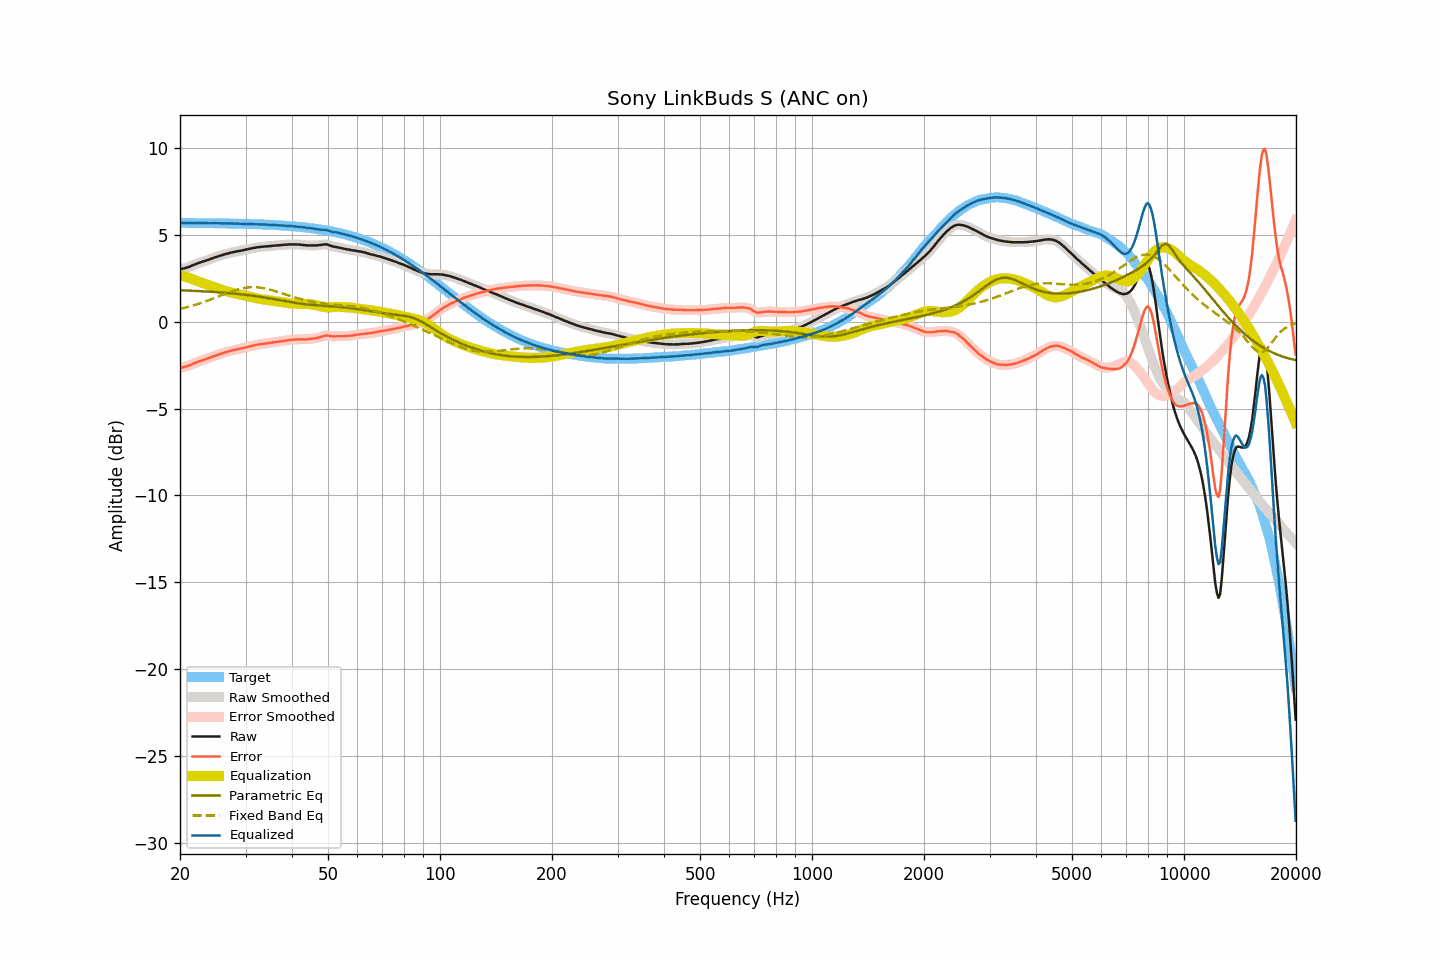

Data behind this chart, as committed beside it:
frequency, raw, smoothed, error, error_smoothed, equalization, parametric_eq, fixed_band_eq, equalized_raw, equalized_smoothed, target
20.00, 3.00, 3.00, -2.67, -2.67, 2.68, 1.80, 0.73, 5.69, 5.68, 5.68
20.20, 3.02, 3.02, -2.65, -2.65, 2.65, 1.80, 0.75, 5.68, 5.68, 5.68
20.40, 3.05, 3.05, -2.62, -2.63, 2.63, 1.80, 0.77, 5.68, 5.67, 5.68
20.61, 3.07, 3.07, -2.60, -2.60, 2.60, 1.79, 0.79, 5.67, 5.67, 5.67
20.81, 3.10, 3.10, -2.57, -2.57, 2.56, 1.79, 0.82, 5.67, 5.67, 5.67
21.02, 3.13, 3.13, -2.54, -2.54, 2.53, 1.79, 0.84, 5.67, 5.66, 5.67
21.23, 3.16, 3.17, -2.51, -2.51, 2.50, 1.78, 0.87, 5.66, 5.67, 5.67
21.44, 3.20, 3.20, -2.47, -2.47, 2.47, 1.78, 0.90, 5.67, 5.67, 5.67
21.66, 3.24, 3.24, -2.43, -2.43, 2.43, 1.77, 0.92, 5.67, 5.67, 5.67
21.87, 3.28, 3.28, -2.39, -2.39, 2.39, 1.77, 0.95, 5.68, 5.67, 5.67
22.09, 3.31, 3.32, -2.36, -2.35, 2.36, 1.76, 0.98, 5.67, 5.67, 5.67
22.31, 3.35, 3.35, -2.32, -2.32, 2.32, 1.76, 1.01, 5.67, 5.67, 5.67
22.54, 3.38, 3.38, -2.29, -2.29, 2.29, 1.75, 1.04, 5.67, 5.67, 5.67
22.76, 3.41, 3.41, -2.25, -2.25, 2.25, 1.75, 1.07, 5.67, 5.67, 5.67
22.99, 3.44, 3.44, -2.22, -2.22, 2.22, 1.74, 1.10, 5.67, 5.67, 5.67
23.22, 3.47, 3.47, -2.19, -2.19, 2.19, 1.74, 1.13, 5.66, 5.66, 5.66
23.45, 3.50, 3.50, -2.16, -2.16, 2.16, 1.73, 1.17, 5.66, 5.66, 5.66
23.69, 3.53, 3.53, -2.13, -2.13, 2.13, 1.73, 1.20, 5.66, 5.66, 5.66
23.92, 3.56, 3.56, -2.10, -2.10, 2.09, 1.72, 1.23, 5.66, 5.66, 5.66
24.16, 3.60, 3.60, -2.06, -2.06, 2.06, 1.72, 1.27, 5.66, 5.66, 5.66
24.40, 3.63, 3.64, -2.03, -2.02, 2.02, 1.71, 1.31, 5.66, 5.66, 5.66
24.65, 3.67, 3.67, -1.99, -1.99, 1.99, 1.70, 1.34, 5.66, 5.66, 5.66
24.89, 3.70, 3.70, -1.95, -1.95, 1.96, 1.70, 1.38, 5.66, 5.66, 5.66
25.14, 3.73, 3.73, -1.92, -1.92, 1.92, 1.69, 1.41, 5.66, 5.66, 5.65
25.39, 3.76, 3.76, -1.89, -1.89, 1.89, 1.68, 1.45, 5.65, 5.65, 5.65
25.65, 3.79, 3.79, -1.86, -1.86, 1.86, 1.68, 1.49, 5.65, 5.65, 5.65
25.91, 3.82, 3.82, -1.83, -1.83, 1.83, 1.67, 1.52, 5.65, 5.65, 5.65
26.16, 3.84, 3.85, -1.81, -1.80, 1.80, 1.66, 1.56, 5.64, 5.65, 5.65
26.43, 3.87, 3.87, -1.78, -1.78, 1.77, 1.66, 1.60, 5.65, 5.65, 5.65
26.69, 3.90, 3.90, -1.74, -1.75, 1.75, 1.65, 1.63, 5.65, 5.64, 5.65
26.96, 3.92, 3.93, -1.72, -1.72, 1.72, 1.64, 1.67, 5.64, 5.65, 5.64
27.23, 3.95, 3.95, -1.69, -1.69, 1.69, 1.63, 1.70, 5.65, 5.64, 5.64
27.50, 3.97, 3.97, -1.67, -1.67, 1.67, 1.63, 1.73, 5.64, 5.64, 5.64
27.77, 3.99, 3.99, -1.65, -1.65, 1.65, 1.62, 1.76, 5.64, 5.64, 5.64
28.05, 4.01, 4.01, -1.62, -1.62, 1.62, 1.61, 1.79, 5.64, 5.64, 5.64
28.33, 4.03, 4.03, -1.60, -1.60, 1.60, 1.60, 1.82, 5.64, 5.64, 5.63
28.62, 4.05, 4.05, -1.58, -1.58, 1.58, 1.59, 1.85, 5.63, 5.63, 5.63
28.90, 4.06, 4.07, -1.57, -1.56, 1.56, 1.58, 1.87, 5.63, 5.63, 5.63
29.19, 4.08, 4.08, -1.55, -1.54, 1.54, 1.57, 1.90, 5.62, 5.62, 5.63
29.48, 4.10, 4.10, -1.52, -1.52, 1.52, 1.56, 1.92, 5.62, 5.62, 5.63
29.78, 4.12, 4.12, -1.50, -1.50, 1.50, 1.55, 1.93, 5.62, 5.62, 5.62
30.08, 4.14, 4.14, -1.48, -1.48, 1.48, 1.54, 1.95, 5.62, 5.62, 5.62
30.38, 4.16, 4.16, -1.46, -1.46, 1.45, 1.53, 1.96, 5.62, 5.62, 5.62
30.68, 4.18, 4.18, -1.43, -1.43, 1.43, 1.52, 1.97, 5.61, 5.61, 5.61
30.99, 4.20, 4.20, -1.41, -1.41, 1.41, 1.51, 1.98, 5.61, 5.61, 5.61
31.30, 4.22, 4.22, -1.39, -1.39, 1.39, 1.49, 1.98, 5.61, 5.61, 5.61
31.61, 4.24, 4.24, -1.36, -1.37, 1.37, 1.48, 1.98, 5.61, 5.61, 5.61
31.93, 4.25, 4.26, -1.35, -1.35, 1.35, 1.47, 1.98, 5.60, 5.60, 5.60
32.24, 4.27, 4.27, -1.33, -1.33, 1.33, 1.45, 1.97, 5.60, 5.60, 5.60
32.57, 4.28, 4.28, -1.31, -1.31, 1.31, 1.44, 1.96, 5.60, 5.60, 5.60
32.89, 4.29, 4.29, -1.30, -1.30, 1.30, 1.43, 1.95, 5.59, 5.59, 5.59
33.22, 4.30, 4.30, -1.29, -1.29, 1.28, 1.41, 1.94, 5.59, 5.59, 5.59
33.55, 4.31, 4.31, -1.27, -1.27, 1.27, 1.40, 1.92, 5.58, 5.58, 5.58
33.89, 4.32, 4.32, -1.26, -1.26, 1.26, 1.38, 1.90, 5.58, 5.58, 5.58
34.23, 4.33, 4.33, -1.24, -1.25, 1.25, 1.37, 1.88, 5.58, 5.58, 5.58
34.57, 4.33, 4.34, -1.24, -1.24, 1.23, 1.35, 1.86, 5.57, 5.57, 5.57
34.92, 4.34, 4.34, -1.22, -1.22, 1.22, 1.34, 1.84, 5.56, 5.56, 5.57
35.27, 4.35, 4.35, -1.21, -1.21, 1.21, 1.32, 1.81, 5.56, 5.56, 5.56
35.62, 4.36, 4.36, -1.19, -1.19, 1.20, 1.30, 1.79, 5.56, 5.56, 5.56
35.97, 4.37, 4.37, -1.18, -1.18, 1.18, 1.29, 1.76, 5.55, 5.55, 5.55
... 635 more rows
